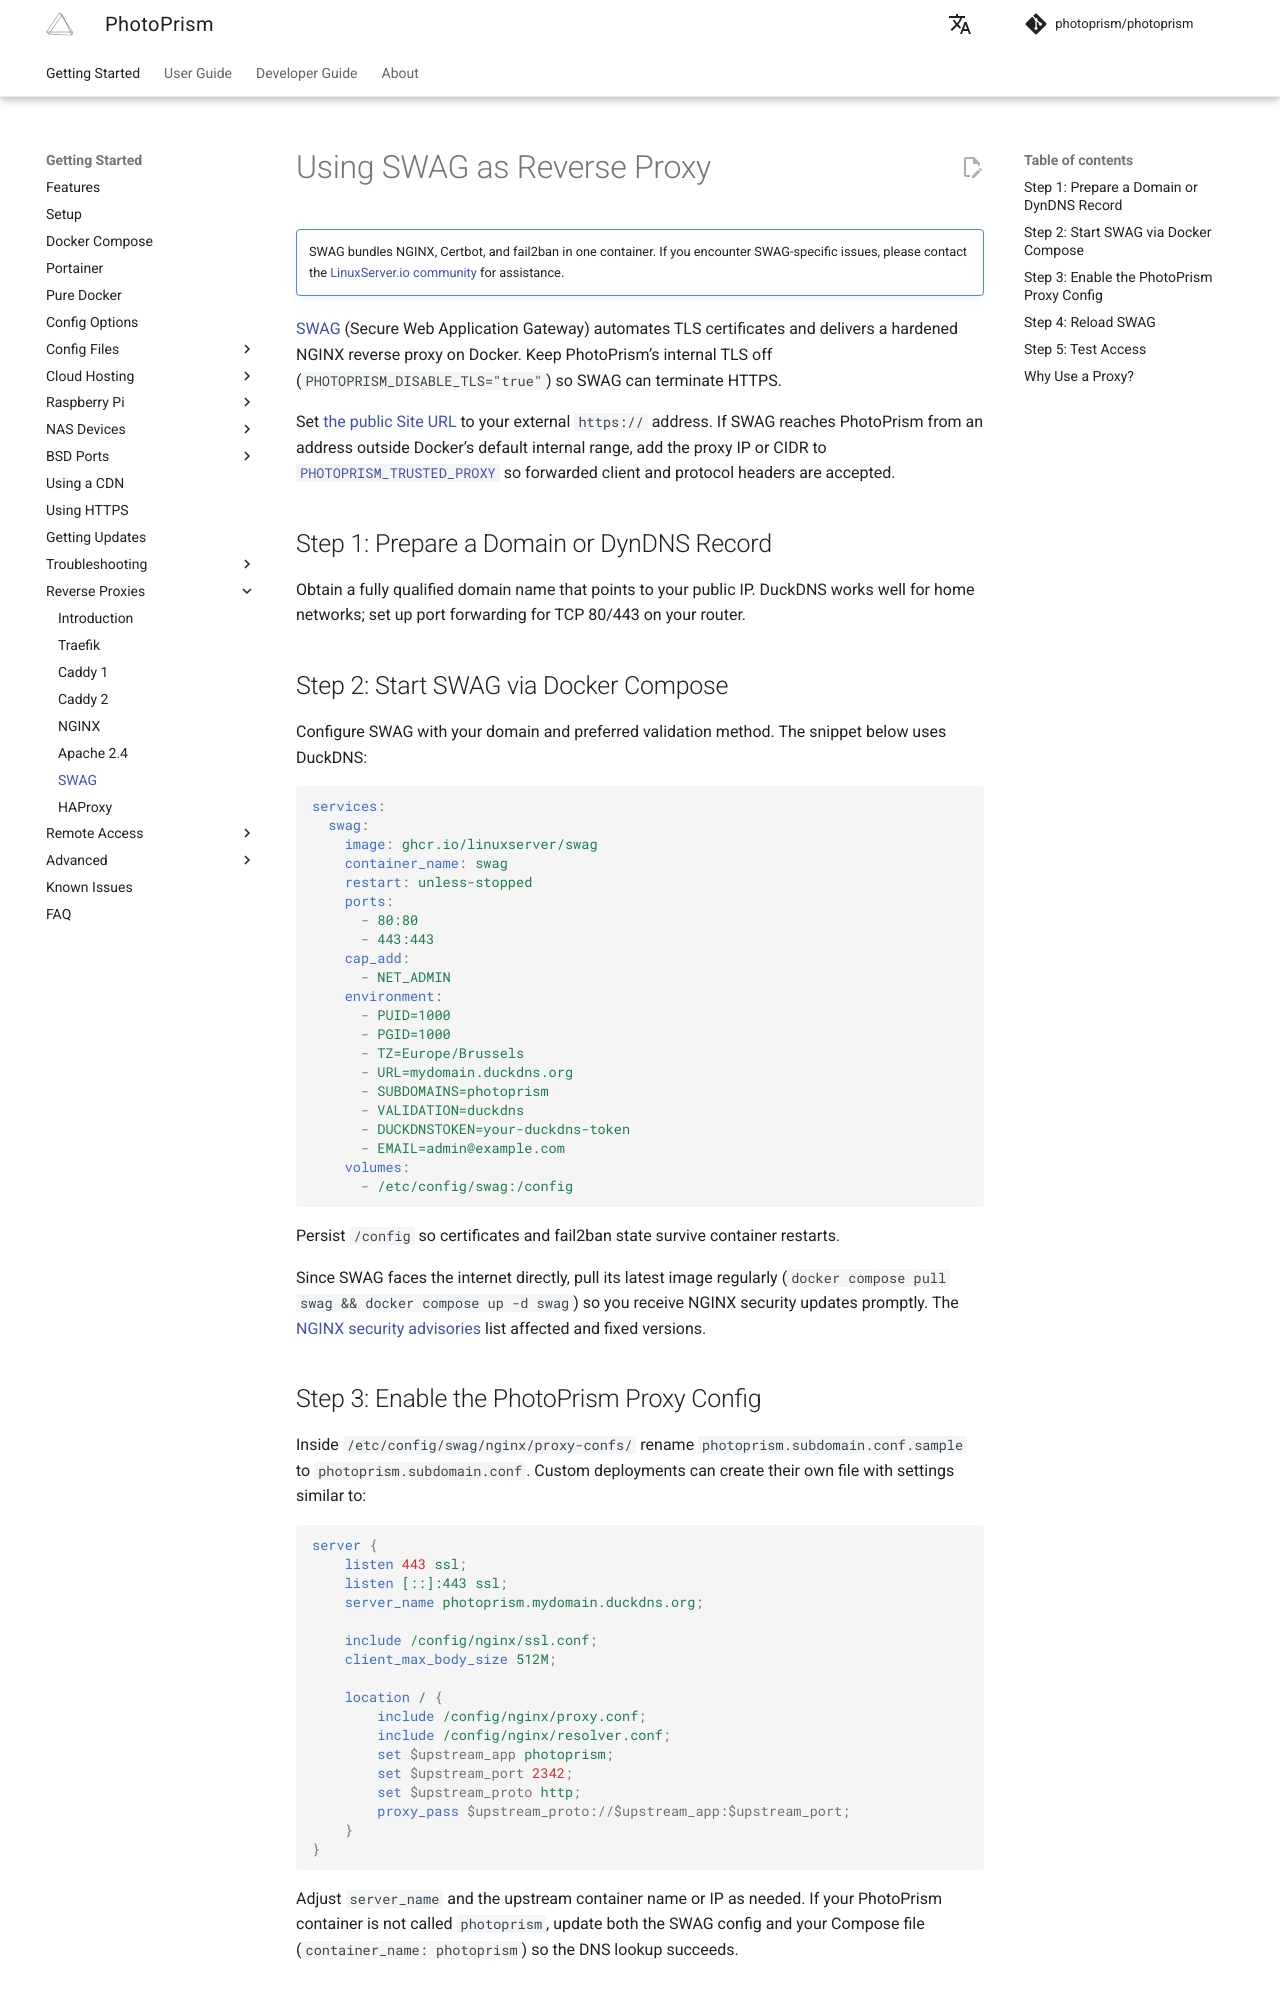

repository: photoprism/photoprism-docs · page: getting-started/proxies/swag/index.html · generator: mkdocs

# Using SWAG as Reverse Proxy

!!! tldr ""
    SWAG bundles NGINX, Certbot, and fail2ban in one container. If you encounter SWAG-specific issues, please contact the [LinuxServer.io community](https://docs.linuxserver.io/general/faq/#support) for assistance.

[SWAG](https://github.com/linuxserver/docker-swag) (Secure Web Application Gateway) automates TLS certificates and delivers a hardened NGINX reverse proxy on Docker. Keep PhotoPrism’s internal TLS off (`PHOTOPRISM_DISABLE_TLS="true"`) so SWAG can terminate HTTPS.

Set [the public Site URL](../config-options.md#site-information) to your external `https://` address. If SWAG reaches PhotoPrism from an address outside Docker’s default internal range, add the proxy IP or CIDR to [`PHOTOPRISM_TRUSTED_PROXY`](../config-options.md#networking) so forwarded client and protocol headers are accepted.

## Step 1: Prepare a Domain or DynDNS Record

Obtain a fully qualified domain name that points to your public IP. DuckDNS works well for home networks; set up port forwarding for TCP 80/443 on your router.

## Step 2: Start SWAG via Docker Compose

Configure SWAG with your domain and preferred validation method. The snippet below uses DuckDNS:

```yaml
services:
  swag:
    image: ghcr.io/linuxserver/swag
    container_name: swag
    restart: unless-stopped
    ports:
      - 80:80
      - 443:443
    cap_add:
      - NET_ADMIN
    environment:
      - PUID=1000
      - PGID=1000
      - TZ=Europe/Brussels
      - URL=mydomain.duckdns.org
      - SUBDOMAINS=photoprism
      - VALIDATION=duckdns
      - DUCKDNSTOKEN=your-duckdns-token
      - EMAIL=admin@example.com
    volumes:
      - /etc/config/swag:/config
```

Persist `/config` so certificates and fail2ban state survive container restarts.

Since SWAG faces the internet directly, pull its latest image regularly (`docker compose pull swag && docker compose up -d swag`) so you receive NGINX security updates promptly. The [NGINX security advisories](https://nginx.org/en/security_advisories.html) list affected and fixed versions.
